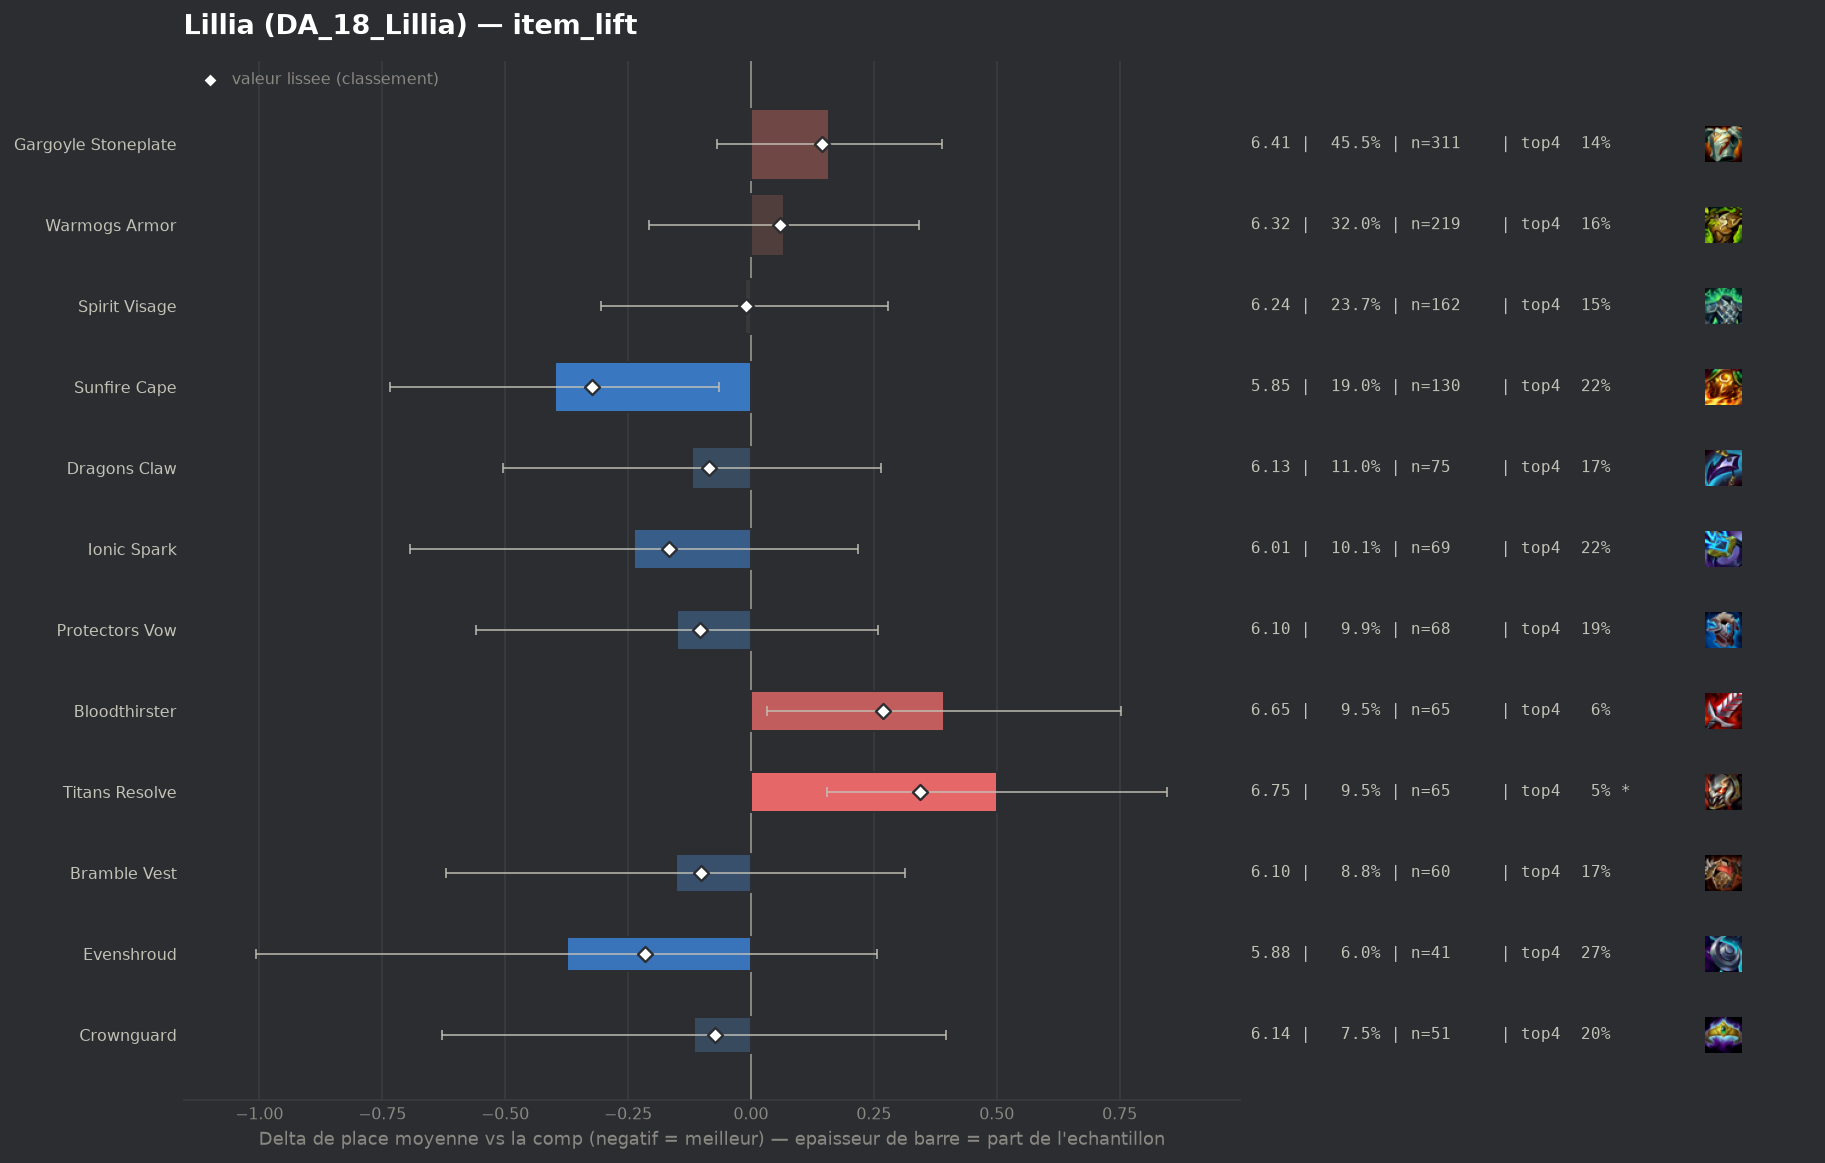

Data behind this chart, as committed beside it:
group, label, n, share, avg_place, shrunk_avg, score, d_avg, d_avg_pess, impact, d_top4, win, top2, top4, sd, z, p, significant
populaire, Sunfire Cape, 130, 0.1901, 5.854, 5.929, -0.324, -0.399, -0.065, 0.0616, 0.0502, 0.0231, 0.0462, 0.2154, 1.785, -2.34, 0.01937, False
pepite, Evenshroud, 41, 0.05994, 5.878, 6.036, -0.216, -0.375, 0.0, 0.013, 0.1031, 0.0488, 0.0732, 0.2683, 2.015, -1.16, 0.2441, False
populaire, Ionic Spark, 69, 0.1009, 6.014, 6.087, -0.166, -0.238, 0.0, 0.0168, 0.0522, 0.0145, 0.029, 0.2174, 1.845, -1.03, 0.3047, False
populaire, Protectors Vow, 68, 0.09942, 6.103, 6.149, -0.104, -0.15, 0.0, 0.0103, 0.026, 0.0, 0.0147, 0.1912, 1.628, -0.72, 0.4726, False
populaire, Bramble Vest, 60, 0.08772, 6.1, 6.151, -0.102, -0.153, 0.0, 0.0089, 0.0015, 0.0167, 0.0667, 0.1667, 1.767, -0.64, 0.5206, False
populaire, Dragons Claw, 75, 0.1096, 6.133, 6.168, -0.085, -0.12, 0.0, 0.0094, 0.0081, 0.0, 0.0133, 0.1733, 1.594, -0.61, 0.5423, False
pepite, Crownguard, 51, 0.07456, 6.137, 6.18, -0.073, -0.116, 0.0, 0.0054, 0.0309, 0.0196, 0.0196, 0.1961, 1.804, -0.44, 0.6584, False
populaire, Spirit Visage, 162, 0.2368, 6.241, 6.243, -0.01, -0.012, 0.0, 0.0024, -0.0109, 0.0123, 0.037, 0.1543, 1.684, -0.08, 0.9347, False
, Steadfast Heart, 57, 0.08333, 6.298, 6.283, 0.03, 0.045, 0.0, -0.0025, -0.0073, 0.0, 0.0175, 0.1579, 1.533, 0.21, 0.8324, False
populaire, Warmogs Armor, 219, 0.3202, 6.32, 6.312, 0.059, 0.067, 0.0, -0.0188, -0.0008, 0.0183, 0.0594, 0.1644, 1.818, 0.48, 0.6346, False
populaire, Gargoyle Stoneplate, 311, 0.4547, 6.412, 6.398, 0.145, 0.159, 0.0, -0.0658, -0.0269, 0.0096, 0.0322, 0.1383, 1.678, 1.36, 0.1747, False
, Component Giants Belt, 57, 0.08333, 6.474, 6.398, 0.145, 0.221, 0.0, -0.0121, 0.0102, 0.0175, 0.0351, 0.1754, 1.836, 0.87, 0.382, False
, Hand Of Justice, 44, 0.06433, 6.568, 6.44, 0.187, 0.315, 0.0, -0.0121, -0.0516, 0.0, 0.0, 0.1136, 1.405, 1.42, 0.1563, False
, Jeweled Gauntlet, 54, 0.07895, 6.63, 6.495, 0.242, 0.377, 0.0, -0.0191, -0.0726, 0.0, 0.0, 0.0926, 1.392, 1.87, 0.06117, False
, Archangels Staff, 43, 0.06287, 6.698, 6.515, 0.262, 0.445, 0.054, -0.0165, -0.1187, 0.0, 0.0, 0.0465, 1.23, 2.23, 0.0258, False
populaire, Bloodthirster, 65, 0.09503, 6.646, 6.522, 0.269, 0.393, 0.033, -0.0256, -0.1037, 0.0, 0.0, 0.0615, 1.375, 2.14, 0.03218, False
populaire, Titans Resolve, 65, 0.09503, 6.754, 6.596, 0.343, 0.501, 0.155, -0.0326, -0.1191, 0.0, 0.0, 0.0462, 1.313, 2.84, 0.00453, True
